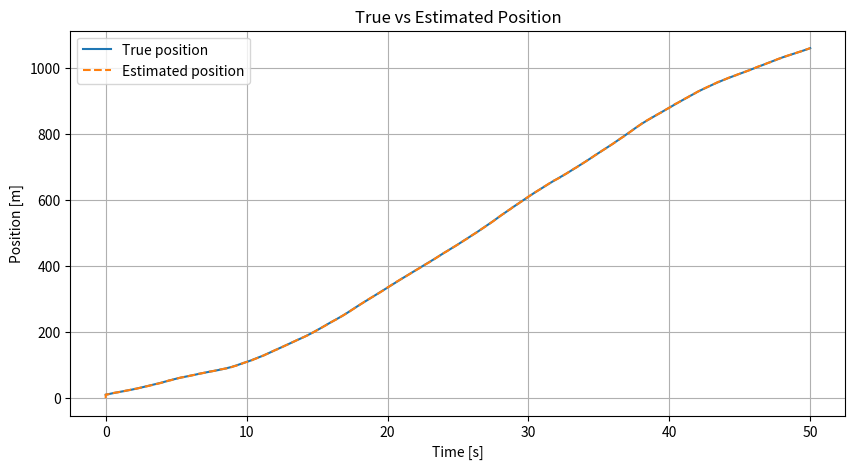
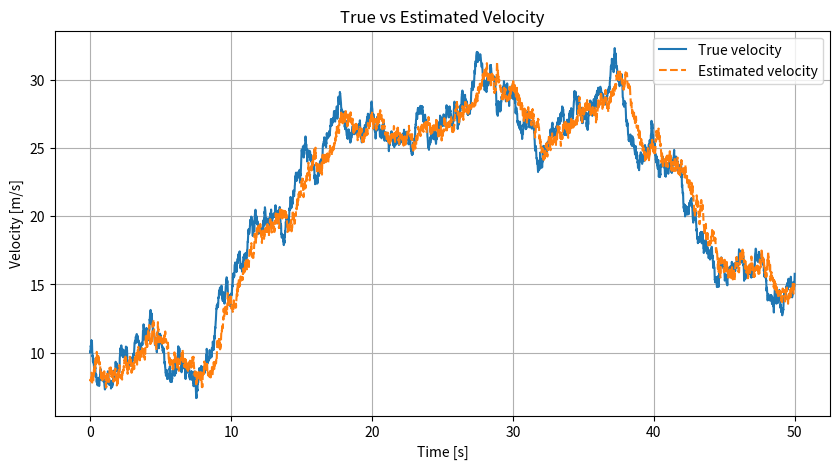

The script that saved these images, in order:
import numpy as np
import matplotlib.pyplot as plt


# Simulate the true 1D vehicle motion
# State x = [position, velocity]
def simulate_true_system(n_steps, dt, process_std, p0, v0):
    x_true = np.zeros((2, n_steps))
    x_true[:, 0] = [p0, v0]

    for k in range(1, n_steps):
        # Random change in velocity
        w = np.random.randn() * process_std

        # Previous position and velocity
        p_prev, v_prev = x_true[:, k - 1]

        # State update
        p_new = p_prev + dt * v_prev
        v_new = v_prev + w

        x_true[:, k] = [p_new, v_new]

    return x_true


# Generate noisy distance measurements from beacons
def generate_measurements(x_true, beacons, sigma_r):
    n_steps = x_true.shape[1]
    m = len(beacons)
    z = np.zeros((m, n_steps))

    for k in range(n_steps):
        p = x_true[0, k]

        for i, b in enumerate(beacons):
            # Distance measurement with noise
            z[i, k] = abs(p - b) + np.random.randn() * sigma_r

    return z


# State transition function
def f(x, dt):
    p, v = x
    return np.array([p + dt * v, v])


# Jacobian of the state transition
def F_jacobian(dt):
    return np.array([
        [1.0, dt],
        [0.0, 1.0]
    ])


# Measurement function
def h(x, beacons):
    p = x[0]
    return np.array([abs(p - b) for b in beacons])


# Jacobian of the measurement function
def H_jacobian(x, beacons):
    p = x[0]
    H = np.zeros((len(beacons), 2))

    for i, b in enumerate(beacons):
        if p > b:
            dp = 1.0
        elif p < b:
            dp = -1.0
        else:
            dp = 0.0

        H[i, 0] = dp
        H[i, 1] = 0.0

    return H


# Extended Kalman Filter
def ekf(beacons, z, dt, Q, R, x0_hat, P0):
    n_steps = z.shape[1]

    x_hat = np.zeros((2, n_steps))
    P_hist = np.zeros((2, 2, n_steps))

    x_hat[:, 0] = x0_hat
    P_hist[:, :, 0] = P0

    F = F_jacobian(dt)

    for k in range(1, n_steps):
        # Prediction step
        x_pred = f(x_hat[:, k - 1], dt)
        P_pred = F @ P_hist[:, :, k - 1] @ F.T + Q

        # Update step
        H = H_jacobian(x_pred, beacons)
        z_pred = h(x_pred, beacons)
        y = z[:, k] - z_pred

        S = H @ P_pred @ H.T + R
        K = P_pred @ H.T @ np.linalg.inv(S)

        x_upd = x_pred + K @ y
        P_upd = (np.eye(2) - K @ H) @ P_pred

        x_hat[:, k] = x_upd
        P_hist[:, :, k] = P_upd

    return x_hat, P_hist


# Compute Root Mean Square Error
def compute_rmse(true_signal, est_signal):
    return np.sqrt(np.mean((true_signal - est_signal) ** 2))


def main():
    np.random.seed(42)

    # Simulation settings
    dt = 0.01
    T = 50
    n_steps = int(T / dt)

    # True initial state
    p0 = 10
    v0 = 10
    process_std = 0.2

    # Beacon positions and measurement noise
    beacons = np.array([-20.0, 120.0])
    sigma_r = 1.5

    # Simulate true system and measurements
    x_true = simulate_true_system(n_steps, dt, process_std, p0, v0)
    z = generate_measurements(x_true, beacons, sigma_r)

    # EKF tuning
    q_p = 0.01
    q_v = process_std ** 2
    Q = np.array([
        [q_p, 0.0],
        [0.0, q_v]
    ])

    R = (sigma_r ** 2) * np.eye(len(beacons))

    # Initial estimate
    x0_hat = np.array([0.0, 8.0])
    P0 = np.diag([25.0, 4.0])

    # Run EKF
    x_hat, _ = ekf(beacons, z, dt, Q, R, x0_hat, P0)

    # Compute errors
    pos_rmse = compute_rmse(x_true[0, :], x_hat[0, :])
    vel_rmse = compute_rmse(x_true[1, :], x_hat[1, :])

    print("===== STEP 1 RESULTS =====")
    print(f"Position RMSE: {pos_rmse:.3f} m")
    print(f"Velocity RMSE: {vel_rmse:.3f} m/s")

    # Time axis
    t = np.arange(n_steps) * dt

    # Plot position
    plt.figure(figsize=(10, 5))
    plt.plot(t, x_true[0, :], label="True position")
    plt.plot(t, x_hat[0, :], "--", label="Estimated position")
    plt.xlabel("Time [s]")
    plt.ylabel("Position [m]")
    plt.title("True vs Estimated Position")
    plt.grid(True)
    plt.legend()

    # Plot velocity
    plt.figure(figsize=(10, 5))
    plt.plot(t, x_true[1, :], label="True velocity")
    plt.plot(t, x_hat[1, :], "--", label="Estimated velocity")
    plt.xlabel("Time [s]")
    plt.ylabel("Velocity [m/s]")
    plt.title("True vs Estimated Velocity")
    plt.grid(True)
    plt.legend()

    plt.show()


if __name__ == "__main__":
    main()
